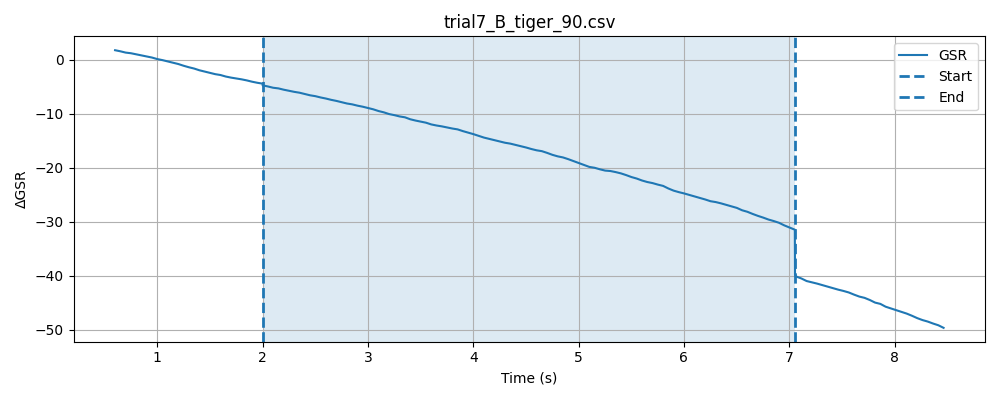

The table this chart was drawn from, first rows:
timestamp, elapsed_sec, gsr_raw, phase
1778477397, 0.03641, 2214, baseline
1778477397, 0.08653, 2213, baseline
1778477397, 0.1367, 2210, baseline
1778477397, 0.1867, 2213, baseline
1778477397, 0.2368, 2212, baseline
1778477397, 0.2868, 2212, baseline
1778477397, 0.3368, 2211, baseline
1778477397, 0.3867, 2214, baseline
1778477397, 0.4368, 2211, baseline
1778477397, 0.4869, 2211, baseline
1778477397, 0.5369, 2211, baseline
1778477397, 0.5868, 2211, baseline
1778477397, 0.6367, 2212, baseline
1778477397, 0.6868, 2211, baseline
1778477397, 0.7369, 2210, baseline
1778477398, 0.7869, 2211, baseline
1778477398, 0.8369, 2210, baseline
1778477398, 0.887, 2210, baseline
1778477398, 0.9369, 2209, baseline
1778477398, 0.987, 2208, baseline
1778477398, 1.037, 2209, baseline
1778477398, 1.087, 2208, baseline
1778477398, 1.137, 2207, baseline
1778477398, 1.187, 2207, baseline
1778477398, 1.237, 2208, baseline
1778477398, 1.287, 2209, baseline
1778477398, 1.337, 2207, baseline
1778477398, 1.387, 2207, baseline
1778477398, 1.437, 2208, baseline
1778477398, 1.487, 2207, baseline
1778477398, 1.537, 2207, baseline
1778477398, 1.587, 2206, baseline
1778477398, 1.637, 2207, baseline
1778477398, 1.687, 2206, baseline
1778477398, 1.737, 2205, baseline
1778477399, 1.787, 2205, baseline
1778477399, 1.837, 2205, baseline
1778477399, 1.887, 2204, baseline
1778477399, 1.937, 2204, baseline
1778477399, 1.987, 2204, baseline
1778477399, 2.037, 2203, baseline
1778477399, 0.04739, 2204, stimulus
1778477399, 0.0973, 2204, stimulus
1778477399, 0.1473, 2203, stimulus
1778477399, 0.1975, 2204, stimulus
1778477399, 0.2474, 2202, stimulus
1778477399, 0.2975, 2203, stimulus
1778477399, 0.3475, 2203, stimulus
1778477399, 0.3976, 2203, stimulus
1778477399, 0.4476, 2203, stimulus
1778477399, 0.4978, 2203, stimulus
1778477399, 0.5478, 2202, stimulus
1778477399, 0.5978, 2203, stimulus
1778477399, 0.6478, 2200, stimulus
1778477399, 0.6978, 2202, stimulus
1778477400, 0.7478, 2201, stimulus
1778477400, 0.7977, 2203, stimulus
1778477400, 0.8479, 2201, stimulus
1778477400, 0.8979, 2201, stimulus
1778477400, 0.9479, 2200, stimulus
... 147 more rows
